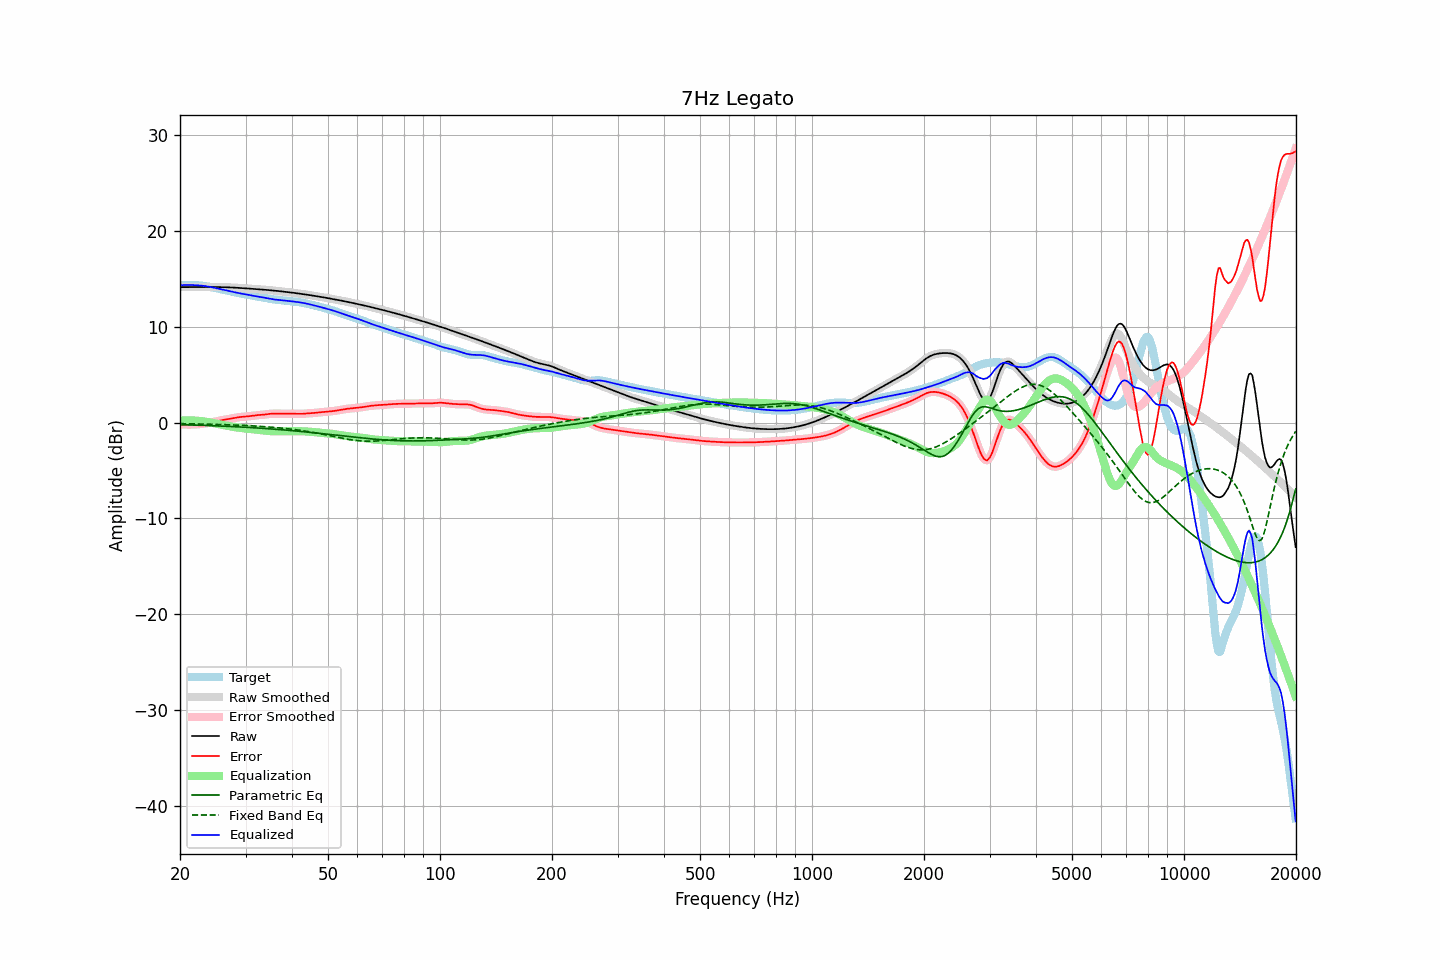

The table this chart was drawn from, first rows:
frequency, raw, error, smoothed, error_smoothed, equalization, parametric_eq, fixed_band_eq, equalized_raw, equalized_smoothed, target
20.00, 14.13, -0.20, 14.13, -0.20, 0.19, -0.22, -0.12, 14.32, 14.32, 14.33
20.20, 14.13, -0.20, 14.13, -0.20, 0.20, -0.23, -0.12, 14.33, 14.33, 14.33
20.40, 14.13, -0.21, 14.13, -0.21, 0.21, -0.23, -0.12, 14.34, 14.34, 14.34
20.61, 14.13, -0.21, 14.13, -0.21, 0.22, -0.24, -0.13, 14.35, 14.35, 14.34
20.81, 14.13, -0.22, 14.13, -0.22, 0.22, -0.24, -0.13, 14.35, 14.35, 14.35
21.02, 14.13, -0.22, 14.13, -0.22, 0.22, -0.25, -0.13, 14.35, 14.35, 14.35
21.23, 14.13, -0.22, 14.13, -0.22, 0.22, -0.25, -0.13, 14.35, 14.35, 14.35
21.44, 14.13, -0.22, 14.13, -0.22, 0.22, -0.26, -0.14, 14.35, 14.35, 14.35
21.66, 14.13, -0.21, 14.13, -0.21, 0.21, -0.26, -0.14, 14.34, 14.34, 14.34
21.87, 14.13, -0.21, 14.13, -0.21, 0.21, -0.27, -0.14, 14.34, 14.34, 14.34
22.09, 14.13, -0.20, 14.13, -0.20, 0.20, -0.27, -0.15, 14.33, 14.33, 14.33
22.31, 14.14, -0.18, 14.14, -0.18, 0.18, -0.28, -0.15, 14.32, 14.32, 14.32
22.54, 14.14, -0.17, 14.14, -0.17, 0.17, -0.28, -0.15, 14.31, 14.31, 14.31
22.76, 14.14, -0.15, 14.14, -0.15, 0.15, -0.29, -0.16, 14.29, 14.29, 14.29
22.99, 14.14, -0.13, 14.14, -0.13, 0.13, -0.29, -0.16, 14.27, 14.27, 14.27
23.22, 14.14, -0.11, 14.14, -0.11, 0.11, -0.30, -0.17, 14.25, 14.25, 14.25
23.45, 14.14, -0.09, 14.14, -0.09, 0.09, -0.31, -0.17, 14.23, 14.23, 14.23
23.69, 14.14, -0.06, 14.14, -0.06, 0.06, -0.31, -0.17, 14.20, 14.20, 14.20
23.92, 14.14, -0.03, 14.14, -0.03, 0.03, -0.32, -0.18, 14.17, 14.17, 14.18
24.16, 14.14, -0.00, 14.14, -0.00, 0.00, -0.33, -0.18, 14.14, 14.14, 14.14
24.40, 14.14, 0.03, 14.14, 0.03, -0.03, -0.33, -0.19, 14.11, 14.11, 14.11
24.65, 14.14, 0.06, 14.14, 0.06, -0.07, -0.34, -0.19, 14.08, 14.08, 14.08
24.89, 14.14, 0.10, 14.14, 0.10, -0.10, -0.34, -0.20, 14.04, 14.04, 14.04
25.14, 14.14, 0.14, 14.14, 0.14, -0.14, -0.35, -0.20, 14.00, 14.00, 14.00
25.39, 14.13, 0.17, 14.13, 0.17, -0.17, -0.36, -0.21, 13.96, 13.96, 13.96
25.65, 14.13, 0.21, 14.13, 0.21, -0.21, -0.37, -0.21, 13.93, 13.93, 13.92
25.91, 14.13, 0.24, 14.13, 0.24, -0.24, -0.37, -0.22, 13.89, 13.89, 13.89
26.16, 14.12, 0.27, 14.12, 0.27, -0.27, -0.38, -0.22, 13.85, 13.85, 13.85
26.43, 14.12, 0.30, 14.12, 0.30, -0.30, -0.39, -0.23, 13.81, 13.81, 13.81
26.69, 14.11, 0.33, 14.11, 0.33, -0.33, -0.40, -0.23, 13.78, 13.78, 13.78
26.96, 14.11, 0.36, 14.11, 0.36, -0.36, -0.40, -0.24, 13.74, 13.74, 13.74
27.23, 14.10, 0.39, 14.10, 0.39, -0.39, -0.41, -0.24, 13.71, 13.71, 13.71
27.50, 14.09, 0.42, 14.09, 0.42, -0.42, -0.42, -0.25, 13.67, 13.67, 13.67
27.77, 14.08, 0.45, 14.08, 0.45, -0.45, -0.43, -0.26, 13.63, 13.63, 13.63
28.05, 14.07, 0.48, 14.07, 0.48, -0.48, -0.44, -0.26, 13.60, 13.59, 13.60
28.33, 14.07, 0.51, 14.07, 0.51, -0.51, -0.44, -0.27, 13.56, 13.56, 13.56
28.62, 14.06, 0.53, 14.06, 0.53, -0.53, -0.45, -0.28, 13.52, 13.52, 13.52
28.90, 14.04, 0.56, 14.04, 0.56, -0.56, -0.46, -0.28, 13.49, 13.49, 13.48
29.19, 14.03, 0.58, 14.03, 0.58, -0.58, -0.47, -0.29, 13.46, 13.46, 13.45
29.48, 14.02, 0.60, 14.02, 0.60, -0.59, -0.48, -0.30, 13.43, 13.43, 13.42
29.78, 14.01, 0.61, 14.01, 0.61, -0.61, -0.49, -0.31, 13.40, 13.40, 13.40
30.08, 14.00, 0.63, 14.00, 0.63, -0.63, -0.50, -0.32, 13.37, 13.37, 13.37
30.38, 13.99, 0.64, 13.99, 0.64, -0.65, -0.51, -0.32, 13.34, 13.34, 13.35
30.68, 13.98, 0.66, 13.98, 0.66, -0.67, -0.52, -0.33, 13.31, 13.31, 13.32
30.99, 13.96, 0.68, 13.96, 0.68, -0.69, -0.53, -0.34, 13.28, 13.28, 13.29
31.30, 13.95, 0.70, 13.95, 0.70, -0.71, -0.54, -0.35, 13.25, 13.25, 13.25
31.61, 13.94, 0.73, 13.94, 0.73, -0.72, -0.55, -0.36, 13.22, 13.22, 13.21
31.93, 13.93, 0.75, 13.93, 0.75, -0.74, -0.56, -0.37, 13.19, 13.19, 13.17
32.24, 13.92, 0.77, 13.92, 0.77, -0.76, -0.57, -0.38, 13.15, 13.16, 13.14
32.57, 13.90, 0.78, 13.90, 0.78, -0.78, -0.58, -0.39, 13.13, 13.13, 13.12
32.89, 13.89, 0.79, 13.89, 0.79, -0.79, -0.59, -0.40, 13.10, 13.10, 13.10
33.22, 13.88, 0.80, 13.88, 0.80, -0.81, -0.60, -0.41, 13.07, 13.07, 13.07
33.55, 13.86, 0.82, 13.86, 0.82, -0.83, -0.61, -0.42, 13.03, 13.03, 13.05
33.89, 13.85, 0.83, 13.85, 0.84, -0.85, -0.62, -0.44, 13.00, 13.00, 13.02
34.23, 13.84, 0.86, 13.84, 0.86, -0.86, -0.64, -0.45, 12.97, 12.97, 12.98
34.57, 13.82, 0.88, 13.82, 0.88, -0.88, -0.65, -0.46, 12.94, 12.94, 12.94
34.92, 13.81, 0.90, 13.81, 0.90, -0.89, -0.66, -0.47, 12.91, 12.91, 12.90
35.27, 13.79, 0.92, 13.79, 0.92, -0.91, -0.67, -0.49, 12.88, 12.88, 12.87
35.62, 13.77, 0.93, 13.77, 0.92, -0.92, -0.69, -0.50, 12.86, 12.86, 12.85
35.97, 13.76, 0.93, 13.76, 0.93, -0.92, -0.70, -0.52, 12.83, 12.83, 12.83
... 635 more rows
